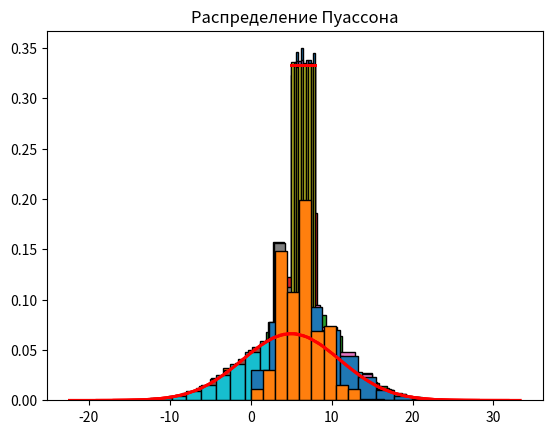

Python code for this plot:
import numpy as np
import matplotlib.pyplot as plt
from scipy.stats import kurtosis
from scipy.stats import skew

# Вариант 6


def main(n):

    """Равномерное распределение"""
    a, b = 5, 8
    x_uniform = np.random.uniform(a, b, n)

    print("Равномерное распределение: ")
    print("Среднее значение:", np.mean(x_uniform))
    print("Дисперсия:", np.var(x_uniform))
    print("Коэффициент ассиметрии:", skew(x_uniform))
    print("Коэффициент эксцесса :", kurtosis(x_uniform))

    count, bins, ignored = plt.hist(x_uniform, 10, edgecolor='k', density=True)
    plt.plot(bins, np.ones_like(bins) / (b - a), linewidth=2, color='r')
    plt.title('Равномерное распределение')
    plt.show()

    """Моделирование равномерного распределенной случайной величины c использованием линейного конгруэнтного метода"""
    def kon_method():
        m = 2 ** 31 - 1
        a = 16807
        c = 1
        seed = 12345
        x_u = np.zeros(n)

        x_u[0] = ((seed * a + 1) % m) / m
        for i in range(1, n):
            x_u[i] = ((a * x_u[i - 1] + c) % m)
            i += 1
    kon_method()

    """Нормальное распределение"""
    mu, sigma = 5, 6
    x_n = np.random.normal(mu, sigma, n)

    print("Нормальное распределение: ")
    print("Среднее значение:", np.mean(x_n))
    print("Дисперсия:", np.var(x_n))
    print("Коэффициент ассиметрии:", skew(x_n))
    print("Коэффициент эксцесса :", kurtosis(x_n))

    count, bins, ignored = plt.hist(x_n, 30, edgecolor='k', density=True)
    plt.plot(bins, 1 / (sigma * np.sqrt(2 * np.pi)) * np.exp(- (bins - mu) ** 2 / (2 * sigma ** 2)), linewidth=2, color='r')
    plt.title('Нормальное распределение')
    plt.show()

    """Моделирование нормального распределения с использованием преобразования Бокса-Мюллера"""
    uni1 = np.random.uniform(0, 1, n)
    uni2 = np.random.uniform(0, 1, n)
    z0 = (-2 * np.log(uni1)) ** 0.5 * np.cos(2 * np.pi * uni2)

    """Распределение Рэлея"""
    x_r = np.random.rayleigh(6, n)

    print("Распределение Рэлея: ")
    print("Среднее значение:", np.mean(x_r))
    print("Дисперсия:", np.var(x_r))
    print("Коэффициент ассиметрии:", skew(x_r))
    print("Коэффициент эксцесса :", kurtosis(x_r))

    count, bins, ignored = plt.hist(x_r, 14, edgecolor='k', density=True)
    plt.title('Распределение Рэлея')
    plt.show()

    """Моделирование распределения Рэлея"""
    x = np.random.normal(0, 1, n)
    y = np.random.normal(0, 1, n)
    reley = np.zeros(n)
    for i in range(0, n):
        reley[i] = ((x[i] ** 2 + y[i] ** 2) ** 0.5)
        i += 1

    """Распределение Пуассона"""
    x_p = np.random.poisson(6, n)

    print("Распределение Пуассона: ")
    print("Среднее значение:", np.mean(x_p))
    print("Дисперсия:", np.var(x_p))
    print("Коэффициент ассиметрии:", skew(x_p))
    print("Коэффициент эксцесса :", kurtosis(x_p))

    count, bins, ignored = plt.hist(x_p, 14, edgecolor='k', density=True)
    plt.title('Распределение Пуассона')
    plt.show()


print(f"Для N = 1000: {main(5000)}")
print(f"Для N = 10000: {main(50000)}")
print(f"Для N = 100000: {main(500000)}")


